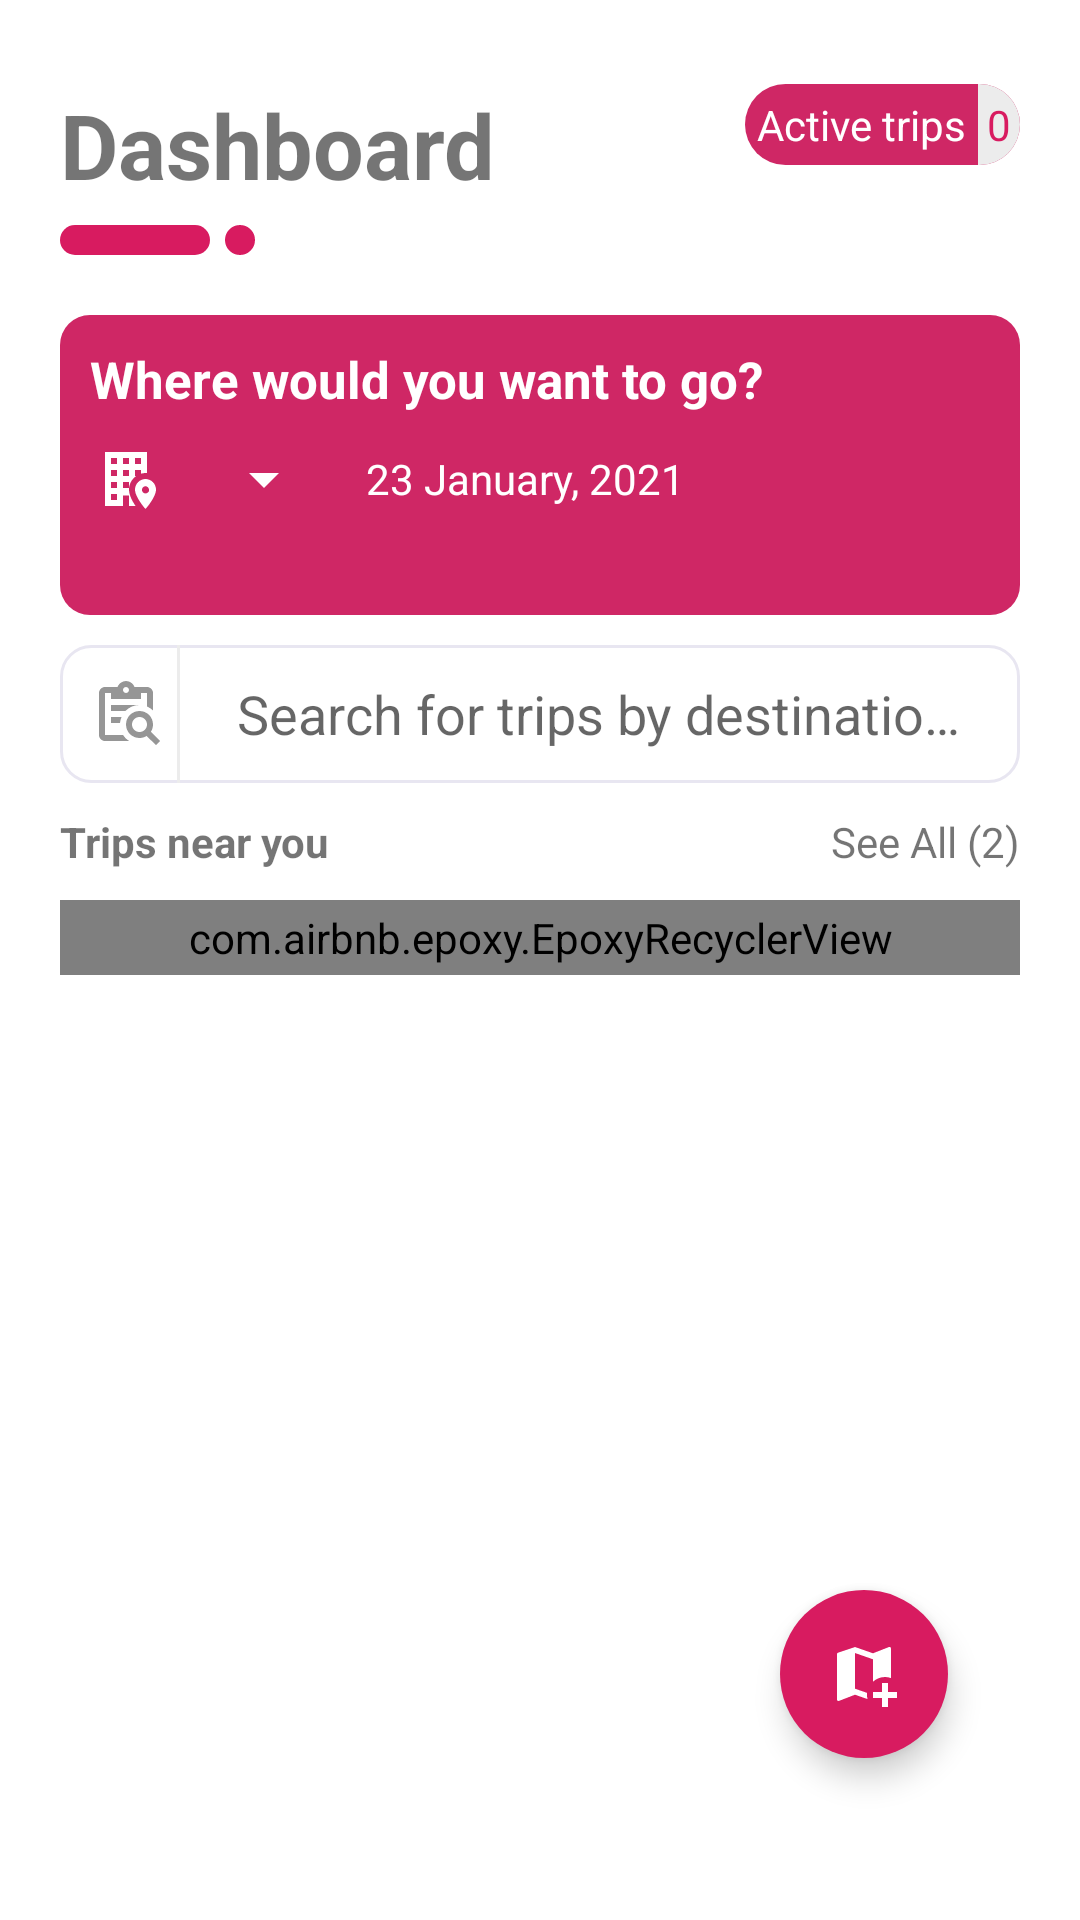

Write the Android layout XML for this screen, with the resource values it uses.
<!-- AndroidManifest.xml: application theme Theme.MuliPati -->
<!-- res/layout/fragment_dashboard.xml -->
<?xml version="1.0" encoding="utf-8"?>
<layout xmlns:android="http://schemas.android.com/apk/res/android"
    xmlns:tools="http://schemas.android.com/tools"
    >
    <RelativeLayout
    android:layout_width="match_parent"
    android:layout_height="match_parent"
    xmlns:app="http://schemas.android.com/apk/res-auto"
    tools:context=".ui.dashboard.DashboardFragment">

    <TextView
        android:layout_width="wrap_content"
        android:layout_height="wrap_content"
        android:layout_alignParentStart="true"
        android:layout_alignParentTop="true"
        android:layout_marginStart="20dp"
        android:layout_marginTop="28dp"
        android:text="@string/dashboard"
        android:textSize="30sp"
        android:textStyle="bold"
        tools:ignore="RelativeOverlap" />

        <LinearLayout
            android:layout_width="wrap_content"
            android:layout_height="wrap_content"
            android:layout_alignParentEnd="true"
            android:layout_alignParentTop="true"
            android:layout_marginEnd="20dp"
            android:layout_marginTop="28dp"
            android:background="@drawable/button"
            tools:ignore="RelativeOverlap">
            <TextView
                android:layout_width="wrap_content"
                android:layout_height="wrap_content"
                android:textColor="@color/white"
                android:text="@string/active_trips"
                android:layout_gravity="center"
                android:padding="4dp"
                />
            <TextView
                android:layout_width="wrap_content"
                android:layout_height="match_parent"
                android:textColor="@color/red"
                android:text="@string/_0"
                android:gravity="center"
                android:padding="3dp"
                android:background="@drawable/button_stroked_blue"
                android:layout_gravity="center"
                />
        </LinearLayout>

    <LinearLayout
        android:layout_width="wrap_content"
        android:layout_height="wrap_content"
        android:layout_alignParentTop="true"
        android:layout_marginTop="75dp"
        android:id="@+id/tabLike"
        android:layout_alignParentStart="true"
        android:layout_marginStart="20dp">

        <ImageView
            android:layout_width="50dp"
            android:layout_height="10dp"
            android:background="@drawable/slide_primary"
            android:contentDescription="@string/image" />

        <ImageView
            android:layout_width="10dp"
            android:layout_height="10dp"
            android:background="@drawable/circle_primary"
            android:contentDescription="@string/dots"
            android:layout_marginStart="5dp" />

    </LinearLayout>

        <ScrollView
            android:layout_width="match_parent"
            android:layout_height="wrap_content"
            android:layout_marginTop="20dp"
            android:layout_below="@+id/tabLike"
            android:layout_alignParentStart="true"
            >
            <LinearLayout
                android:layout_width="match_parent"
                android:layout_height="wrap_content"
                android:orientation="vertical">

                <LinearLayout
                    android:layout_width="match_parent"
                    android:layout_height="100dp"
                    android:layout_marginStart="20dp"
                    android:layout_marginLeft="20dp"
                    android:layout_marginEnd="20dp"

                    android:id="@+id/dashboardBanner"
                    android:background="@drawable/rounded_primary"
                    android:orientation="vertical"
                    android:layout_marginRight="20dp">

                    <TextView
                        android:layout_width="wrap_content"
                        android:layout_height="wrap_content"
                        android:layout_marginTop="10dp"
                        android:textColor="@color/white"
                        android:textSize="17sp"
                        android:textStyle="bold"
                        android:text="@string/where_would_you_want_to_go_today"
                        android:layout_marginStart="10dp" />

                    <LinearLayout
                        android:layout_width="match_parent"
                        android:layout_height="wrap_content"
                        >
                        <ImageView
                            android:layout_width="wrap_content"
                            android:layout_height="wrap_content"
                            android:src="@drawable/ic_office_building_marker"
                            android:layout_marginTop="10dp"
                            android:layout_marginStart="10dp"
                            android:contentDescription="@string/icon" />
                        <Spinner
                            android:layout_width="wrap_content"
                            android:layout_height="wrap_content"
                            android:id="@+id/districtSelect"
                            android:textAllCaps="true"
                            android:backgroundTint="@color/white"
                            android:layout_margin="10dp"
                            style="@style/TextAppearance.AppCompat.Widget.TextView.SpinnerItem"
                            tools:targetApi="lollipop" />

                        <TextView
                            android:layout_width="wrap_content"
                            android:layout_height="wrap_content"
                            android:text="@string/dummy_date"
                            android:layout_gravity="center"
                            android:textColor="@color/white"
                            android:id="@+id/pickDate"
                            />

                    </LinearLayout>
                </LinearLayout>

                <LinearLayout
                    android:id="@+id/searchBanner"
                    android:layout_width="match_parent"
                    android:layout_height="46dp"
                    android:background="@drawable/rectangle_stroked"
                    android:layout_marginStart="20dp"
                    android:layout_marginLeft="20dp"
                    android:layout_marginTop="10dp"
                    android:layout_marginEnd="20dp"
                    android:layout_marginBottom="10dp"
                    android:layout_marginRight="20dp">

                    <ImageView
                        android:layout_width="wrap_content"
                        android:layout_height="wrap_content"
                        android:src="@drawable/ic_clipboard_text_search_outline"
                        android:layout_gravity="center"
                        android:contentDescription="@string/icon"
                        android:layout_marginStart="10dp" />
                    <View
                        android:layout_width="1dp"
                        android:layout_height="match_parent"
                        android:background="#ECECEC"
                        android:layout_marginStart="5dp" />
                    <SearchView
                        android:layout_margin="3dp"
                        android:layout_width="match_parent"
                        android:layout_height="match_parent"
                        android:queryBackground="@android:color/transparent"
                        android:id="@+id/searchView"
                        android:queryHint="@string/search_for_trips"
                        android:theme="@style/Theme.MuliPati"
                        android:iconifiedByDefault="false"
                        android:searchIcon="@null"
                        android:layout_marginStart="10dp"
                        tools:targetApi="lollipop" />
                </LinearLayout>
                <LinearLayout
                    android:layout_width="match_parent"
                    android:layout_height="wrap_content"
                    android:orientation="vertical"
                    >
                    <RelativeLayout
                        android:layout_width="match_parent"
                        android:layout_height="wrap_content"
                        android:layout_marginStart="20dp">

                        <TextView
                            android:layout_width="wrap_content"
                            android:layout_height="wrap_content"
                            android:text="@string/trips_near_you"
                            android:textStyle="bold"
                            />
                        <TextView
                            android:layout_width="wrap_content"
                            android:layout_height="wrap_content"
                            android:text="@string/see_all_2"
                            android:layout_alignParentEnd="true"
                            android:layout_marginEnd="20dp"
                            android:id="@+id/tripsMore"
                            tools:ignore="RelativeOverlap" />
                    </RelativeLayout>

                    <com.airbnb.epoxy.EpoxyRecyclerView
                        android:layout_width="match_parent"
                        android:layout_height="wrap_content"
                        android:layout_marginLeft="20dp"
                        android:layout_marginRight="20dp"
                        android:padding="3dp"
                        android:layout_marginTop="10dp"
                        app:layoutManager="androidx.recyclerview.widget.LinearLayoutManager"
                        android:id="@+id/recentTripsRecycler"

                        />

                    <ImageView
                        android:layout_width="200dp"
                        android:layout_height="200dp"
                        android:layout_gravity="center"
                        android:src="@drawable/no_trips"
                        android:id="@+id/noTrips"
                        android:layout_marginTop="40dp"
                        android:visibility="gone"
                        android:contentDescription="@string/illustration" />
                </LinearLayout>

            </LinearLayout></ScrollView>


    <com.google.android.material.floatingactionbutton.ExtendedFloatingActionButton
        android:layout_width="70dp"
        android:layout_height="70dp"
        app:iconTint="@color/white"
        app:icon="@drawable/ic_map_plus"
        android:layout_alignParentEnd="true"
        android:layout_alignParentBottom="true"
        android:layout_marginEnd="44dp"
        android:layout_marginBottom="54dp"
        android:contentDescription="@string/image" />

    </RelativeLayout>
</layout>
<!-- resources referenced by this layout -->
<resources>
  <color name="red">#D81B60</color>
  <color name="white">#FFFFFFFF</color>
  <!-- drawable button (drawable) -->
  <?xml version="1.0" encoding="utf-8"?>
  <shape xmlns:android="http://schemas.android.com/apk/res/android">
  <solid
      android:color="?colorPrimaryVariant"
      />
      <corners
          android:radius="25dp"
          />
  </shape>
  <!-- drawable button_stroked_blue (drawable) -->
  <?xml version="1.0" encoding="utf-8"?>
  <shape xmlns:android="http://schemas.android.com/apk/res/android">
  
      <solid
          android:color="?colorOnPrimary"
          />
      <corners
          android:bottomRightRadius="25dp"
          android:topRightRadius="25dp"
          />
  </shape>
  <!-- drawable circle_primary (drawable) -->
  <?xml version="1.0" encoding="utf-8"?>
  <shape xmlns:android="http://schemas.android.com/apk/res/android"
      android:shape="oval"
      >
   <solid
       android:color="@color/red"
       />
  </shape>
  <!-- drawable ic_map_plus (drawable) -->
  <vector xmlns:android="http://schemas.android.com/apk/res/android"
      android:width="24dp"
      android:height="24dp"
      android:viewportWidth="24"
      android:viewportHeight="24">
    <path
        android:fillColor="#FFF"
        android:pathData="M9,3L3.36,4.9C3.16,4.97 3,5.15 3,5.38V20.5A0.5,0.5 0,0 0,3.5 21C3.55,21 3.6,21 3.66,20.97L9,18.9L13.16,20.36C13.06,19.92 13,19.46 13,19C13,18.77 13,18.54 13.04,18.3L9,16.9V5L15,7.1V14.56C16.07,13.6 17.47,13 19,13C19.7,13 20.37,13.13 21,13.36V3.5A0.5,0.5 0,0 0,20.5 3H20.34L15,5.1L9,3M18,15V18H15V20H18V23H20V20H23V18H20V15H18Z"/>
  </vector>
  <!-- drawable ic_office_building_marker (drawable) -->
  <vector xmlns:android="http://schemas.android.com/apk/res/android"
      android:width="24dp"
      android:height="24dp"
      android:viewportWidth="24"
      android:viewportHeight="24">
    <path
        android:fillColor="#FFF"
        android:pathData="M15.19,21C14.12,19.43 13,17.36 13,15.5C13,13.67 13.96,12 15.4,11H15V9H17V10.23C17.5,10.09 18,10 18.5,10C18.67,10 18.84,10 19,10.03V3H5V21H11V17.5H13V21H15.19M15,5H17V7H15V5M9,19H7V17H9V19M9,15H7V13H9V15M9,11H7V9H9V11M9,7H7V5H9V7M11,5H13V7H11V5M11,9H13V11H11V9M11,15V13H13V15H11M18.5,12C16.6,12 15,13.61 15,15.5C15,18.11 18.5,22 18.5,22S22,18.11 22,15.5C22,13.61 20.4,12 18.5,12M18.5,16.81C17.8,16.81 17.3,16.21 17.3,15.61C17.3,14.91 17.9,14.41 18.5,14.41S19.7,15 19.7,15.61C19.8,16.21 19.2,16.81 18.5,16.81Z"/>
  </vector>
  <!-- drawable rectangle_stroked (drawable) -->
  <?xml version="1.0" encoding="utf-8"?>
  <shape xmlns:android="http://schemas.android.com/apk/res/android">
  <stroke
      android:color="#E8E6F1"
      android:width="1dp"/>
      <corners
          android:radius="10dp"
          />
  </shape>
  <!-- drawable rounded_primary (drawable) -->
  <?xml version="1.0" encoding="utf-8"?>
  <shape xmlns:android="http://schemas.android.com/apk/res/android">
  <solid
      android:color="?colorPrimaryVariant"
      />
      <corners
          android:radius="10dp"
          />
  </shape>
  <!-- drawable slide_primary (drawable) -->
  <?xml version="1.0" encoding="utf-8"?>
  <shape xmlns:android="http://schemas.android.com/apk/res/android">
  <solid
      android:color="?tabIndicatorColor"
      />
      <corners
          android:radius="25dp"
          />
  </shape>
  <string name="_0">0</string>
  <string name="active_trips">Active trips</string>
  <string name="dashboard">Dashboard</string>
  <string name="dots">dots</string>
  <string name="dummy_date">23 January, 2021</string>
  <string name="icon">icon</string>
  <string name="illustration">illustration</string>
  <string name="image">image</string>
  <string name="search_for_trips">Search for trips by destination...</string>
  <string name="see_all_2">See All (2)</string>
  <string name="trips_near_you">Trips near you</string>
  <string name="where_would_you_want_to_go_today">Where would you want to go?</string>
  <color name="grey">#ECECEC</color>
  <color name="black">#000</color>
</resources>
